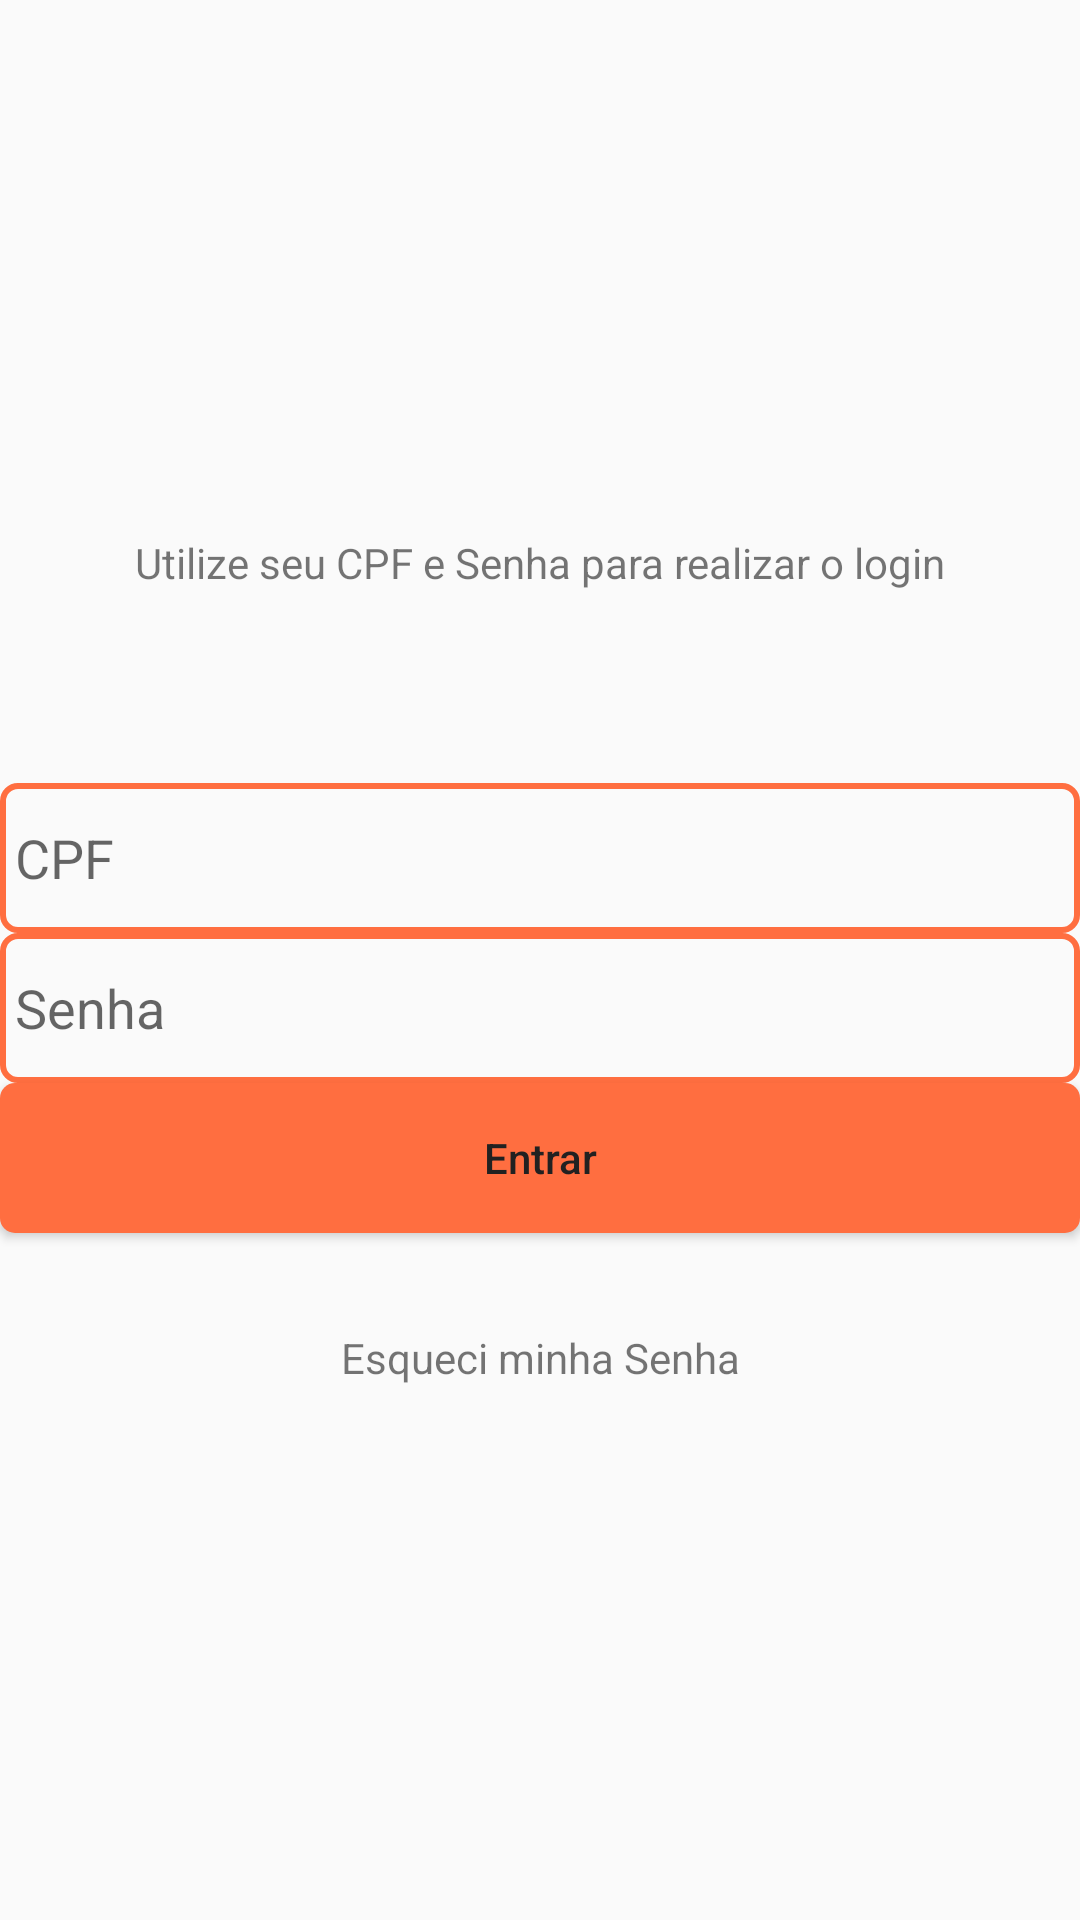

Here is an Android app screen rendered from its layout file. Give the layout XML and the strings, colors and styles it references.
<!-- AndroidManifest.xml: application theme AppTheme -->
<!-- res/layout/content_login.xml -->
<?xml version="1.0" encoding="utf-8"?>
<RelativeLayout xmlns:android="http://schemas.android.com/apk/res/android"
    xmlns:app="http://schemas.android.com/apk/res-auto"
    xmlns:tools="http://schemas.android.com/tools"
    android:layout_width="match_parent"
    android:layout_height="match_parent"
    android:layout_marginLeft="32dp"
    android:layout_marginRight="32dp"
    tools:context="br.com.fiap.am.amproject.LoginActivity"
    android:gravity="center">
    <TextView
        android:gravity="center"
        android:id="@+id/tv_texto_cpf"
        android:layout_width="match_parent"
        android:layout_height="wrap_content"
        android:text="@string/utilize_seu_cpf_e_senha_para_realizar_o_login"
        />

    <EditText
        android:layout_below="@+id/tv_texto_cpf"
        android:id="@+id/et_user"
        android:layout_marginTop="64dp"
        android:layout_marginBottom="@dimen/activity_horizontal_margin"
        android:paddingLeft="5dp"
        android:layout_width="match_parent"
        android:layout_height="50dp"
        android:inputType="text"
        android:hint="@string/cpf"
        android:background="@drawable/edit_text_shape"
        android:maxLength="14"
        />
    <EditText
        android:id="@+id/et_password"
        android:layout_marginBottom="@dimen/activity_horizontal_margin"
        android:paddingLeft="5dp"
        android:layout_below="@+id/et_user"
        android:layout_width="match_parent"
        android:layout_height="50dp"
        android:background="@drawable/edit_text_shape"
        android:inputType="textPassword"
        android:hint="@string/senha"
        />

    <Button
        android:layout_below="@+id/et_password"
        android:id="@+id/bt_entrar"
        android:background="@drawable/button_shape"
        android:layout_width="match_parent"
        android:layout_height="50dp"
        android:text="@string/entrar"
        android:textAllCaps="false"
        android:textColor="@color/colorSecondaryText"
        android:onClick="doLogin"/>

    <TextView
        android:layout_marginTop="32dp"
        android:layout_below="@+id/bt_entrar"
        android:gravity="center"
        android:id="@+id/tv_esqueci_senha"
        android:layout_width="match_parent"
        android:layout_height="wrap_content"
        android:text="@string/esqueci_minha_senha"
        android:onClick="recuperarSenha"
        />

</RelativeLayout>
<!-- resources referenced by this layout -->
<resources>
  <color name="colorSecondaryText">#212121</color>
  <!-- drawable button_shape (drawable) -->
  <?xml version="1.0" encoding="utf-8"?>
  <shape xmlns:android="http://schemas.android.com/apk/res/android"
      android:shape="rectangle">
      <corners android:radius="5dp"/>
      <solid android:color="@color/colorSecondary"/>
  
  </shape>
  <!-- drawable edit_text_shape (drawable) -->
  <?xml version="1.0" encoding="utf-8"?>
  <shape xmlns:android="http://schemas.android.com/apk/res/android"
      android:shape="rectangle">
      <corners android:radius="5dp"/>
      <stroke android:color="@color/colorSecondary" android:width="2dp"/>
  
  </shape>
  <string name="cpf">CPF</string>
  <string name="entrar">Entrar</string>
  <string name="esqueci_minha_senha">Esqueci minha Senha</string>
  <string name="senha">Senha</string>
  <string name="utilize_seu_cpf_e_senha_para_realizar_o_login">Utilize seu CPF e Senha para realizar o login</string>
  <style name="AppTheme" parent="Theme.AppCompat.Light.NoActionBar">
          
          <item name="colorPrimary">@color/colorPrimary</item>
          <item name="colorPrimaryDark">@color/colorPrimaryDark</item>
          <item name="colorAccent">@color/colorSecondary</item>
      </style>
  <color name="colorSecondary">#ff6e40</color>
  <color name="colorPrimary">#f5f5f5</color>
  <color name="colorPrimaryDark">#c2c2c2</color>
</resources>
